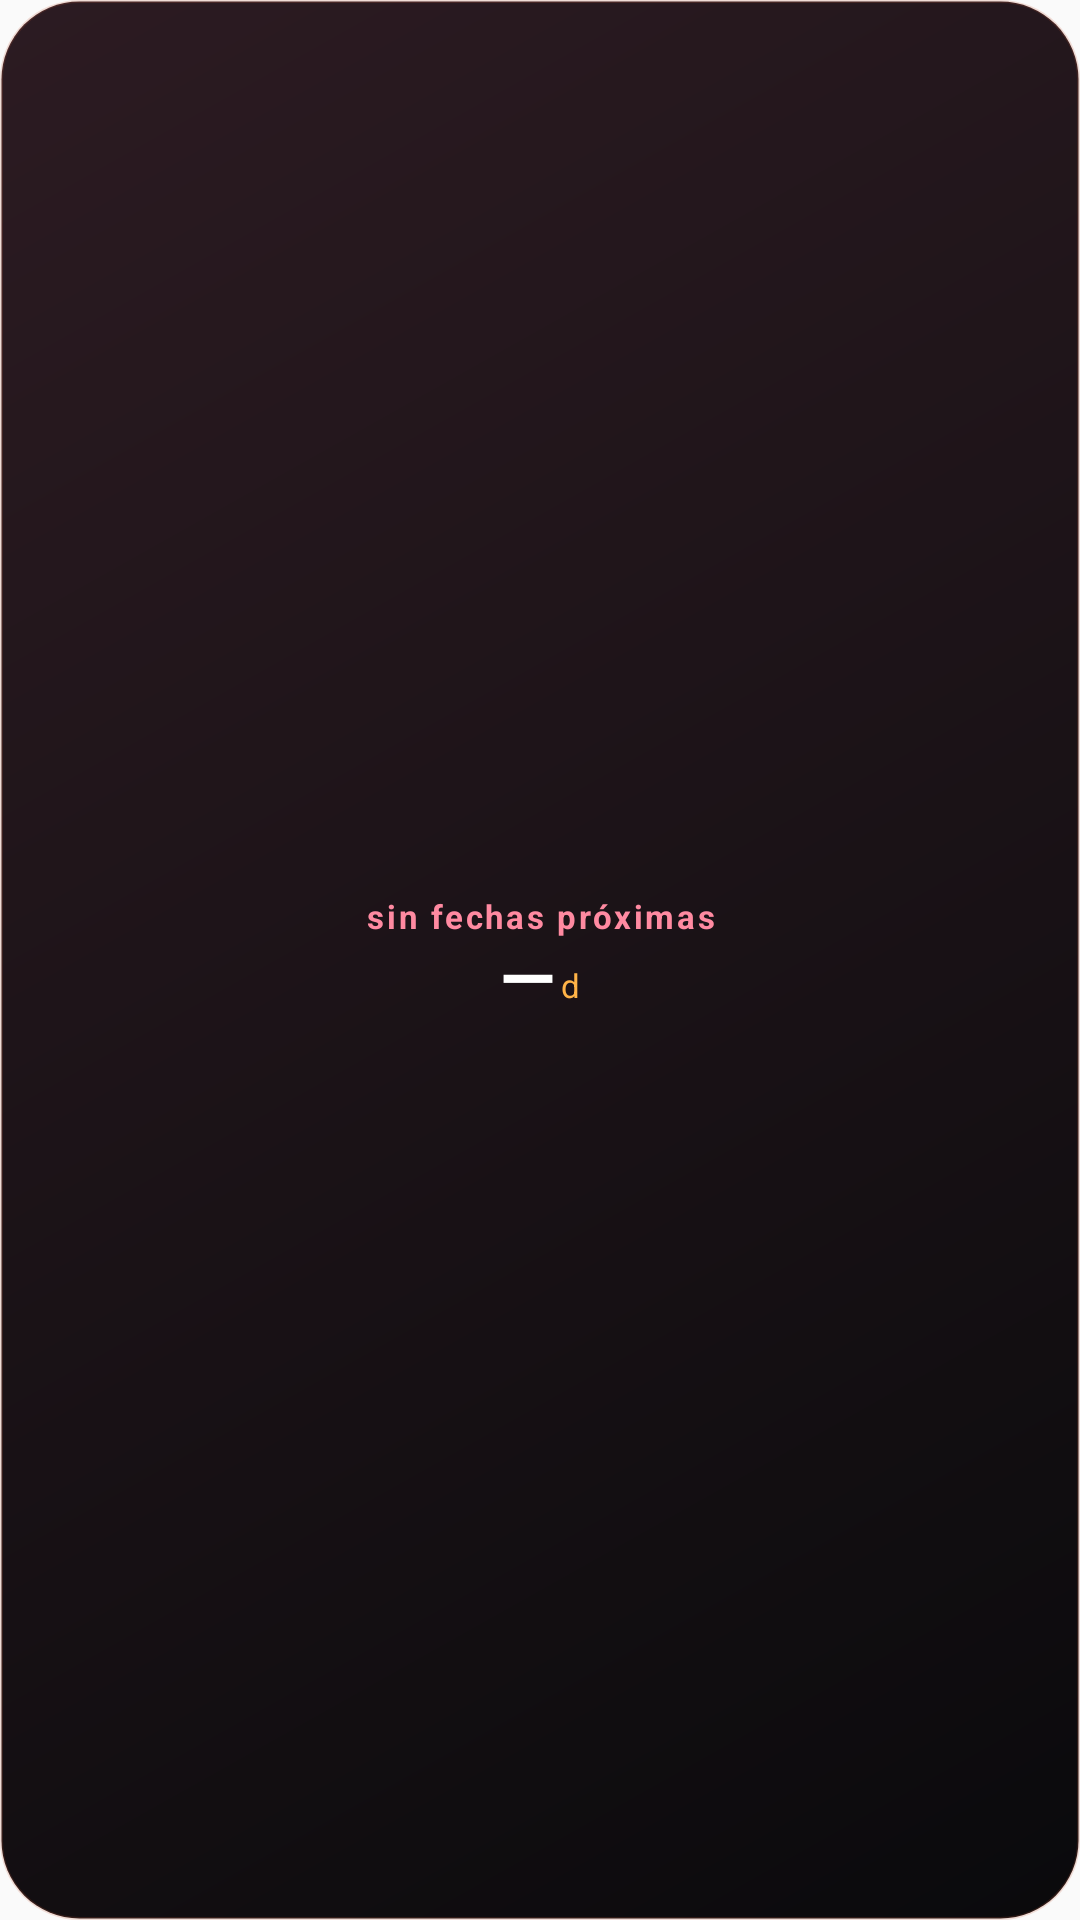

Here is an Android app screen rendered from its layout file. Give the layout XML and the strings, colors and styles it references.
<!-- AndroidManifest.xml: application theme AppTheme -->
<!-- res/layout/widget_countdown_compact.xml -->
<?xml version="1.0" encoding="utf-8"?>
<LinearLayout xmlns:android="http://schemas.android.com/apk/res/android"
    xmlns:tools="http://schemas.android.com/tools"
    android:id="@+id/widget_countdown_root"
    android:layout_width="match_parent"
    android:layout_height="match_parent"
    android:background="@drawable/widget_countdown_bg"
    android:gravity="center"
    android:orientation="vertical"
    android:padding="4dp">

    <TextView
        android:id="@+id/widget_countdown_title"
        android:layout_width="match_parent"
        android:layout_height="wrap_content"
        android:ellipsize="end"
        android:gravity="center"
        android:includeFontPadding="false"
        android:letterSpacing="0.08"
        android:maxLines="1"
        android:text="@string/widget_countdown_empty"
        android:textColor="@color/widget_coral_soft"
        android:textSize="11sp"
        android:textStyle="bold"
        tools:text="Nuestro aniversario" />

    <LinearLayout
        android:layout_width="wrap_content"
        android:layout_height="wrap_content"
        android:gravity="bottom"
        android:orientation="horizontal">

        <TextView
            android:id="@+id/widget_countdown_count"
            android:layout_width="wrap_content"
            android:layout_height="wrap_content"
            android:includeFontPadding="false"
            android:maxLines="1"
            android:text="@string/widget_value_placeholder"
            android:textColor="#FFFFFF"
            android:textSize="24sp"
            android:textStyle="bold"
            tools:text="23" />

        <TextView
            android:id="@+id/widget_countdown_unit"
            android:layout_width="wrap_content"
            android:layout_height="wrap_content"
            android:layout_marginStart="2dp"
            android:layout_marginBottom="2dp"
            android:includeFontPadding="false"
            android:maxLines="1"
            android:text="@string/widget_countdown_unit_short"
            android:textColor="@color/widget_rose"
            android:textSize="11sp"
            tools:text="días" />
    </LinearLayout>

</LinearLayout>
<!-- resources referenced by this layout -->
<resources>
  <color name="widget_coral_soft">#FF8AA1</color>
  <color name="widget_rose">#FFB347</color>
  <!-- drawable widget_countdown_bg (drawable) -->
  <?xml version="1.0" encoding="utf-8"?>
  <shape xmlns:android="http://schemas.android.com/apk/res/android"
      android:shape="rectangle">
      <corners android:radius="26dp" />
      <gradient
          android:angle="315"
          android:endColor="@color/widget_ink"
          android:startColor="#2C1B22" />
      <stroke
          android:width="1dp"
          android:color="#30C65A3A" />
  </shape>
  <string name="widget_countdown_empty">sin fechas próximas</string>
  <string name="widget_countdown_unit_short">d</string>
  <string name="widget_value_placeholder">—</string>
  <style name="AppTheme" parent="Theme.AppCompat.Light.DarkActionBar">
          
          <item name="colorPrimary">@color/colorPrimary</item>
          <item name="colorPrimaryDark">@color/colorPrimaryDark</item>
          <item name="colorAccent">@color/colorAccent</item>
      </style>
  <color name="widget_ink">#0A0A0C</color>
  <!-- not gathered from this repository: default colours our renderer supplied (Android Studio template values) -->
  <color name="colorPrimary">#FF6200EE</color>
  <color name="colorPrimaryDark">#FF3700B3</color>
  <color name="colorAccent">#FF03DAC5</color>
</resources>
